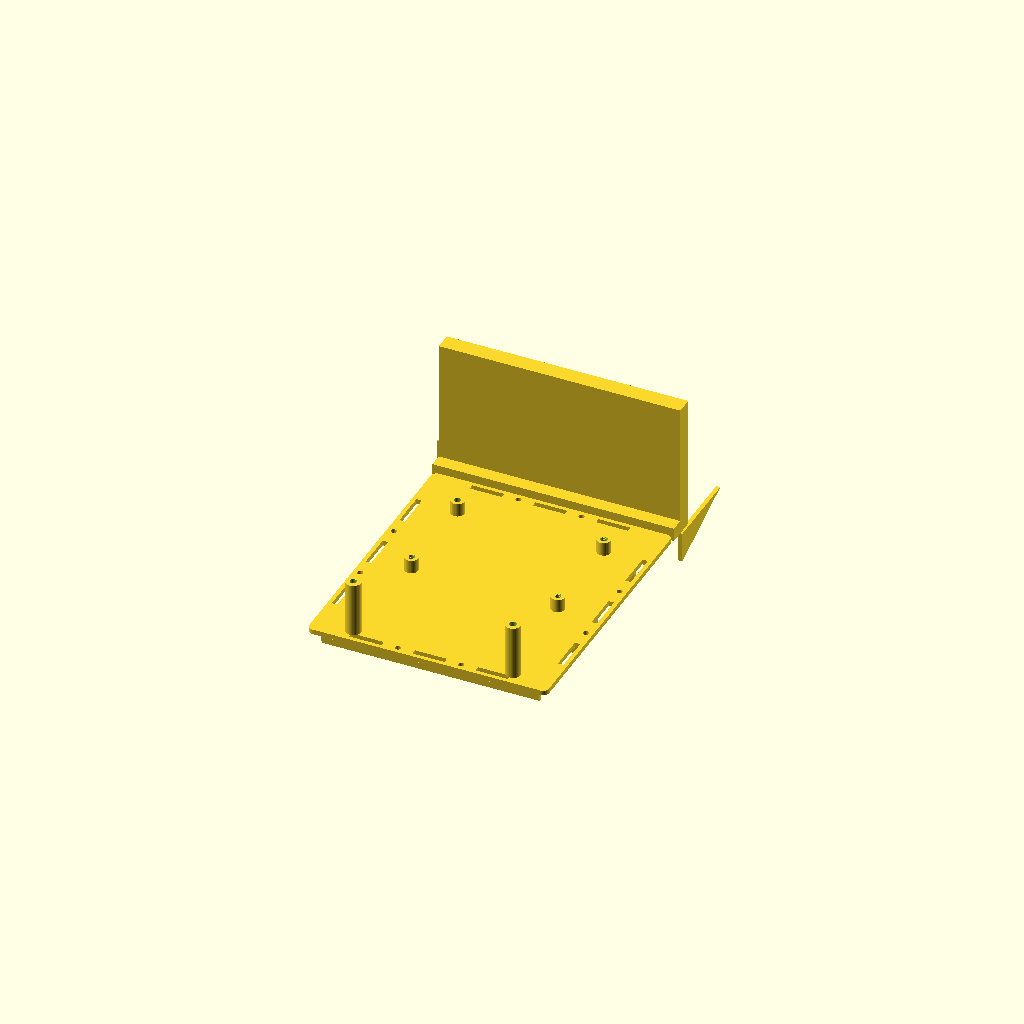
Cell 1: the model at its default parameters.
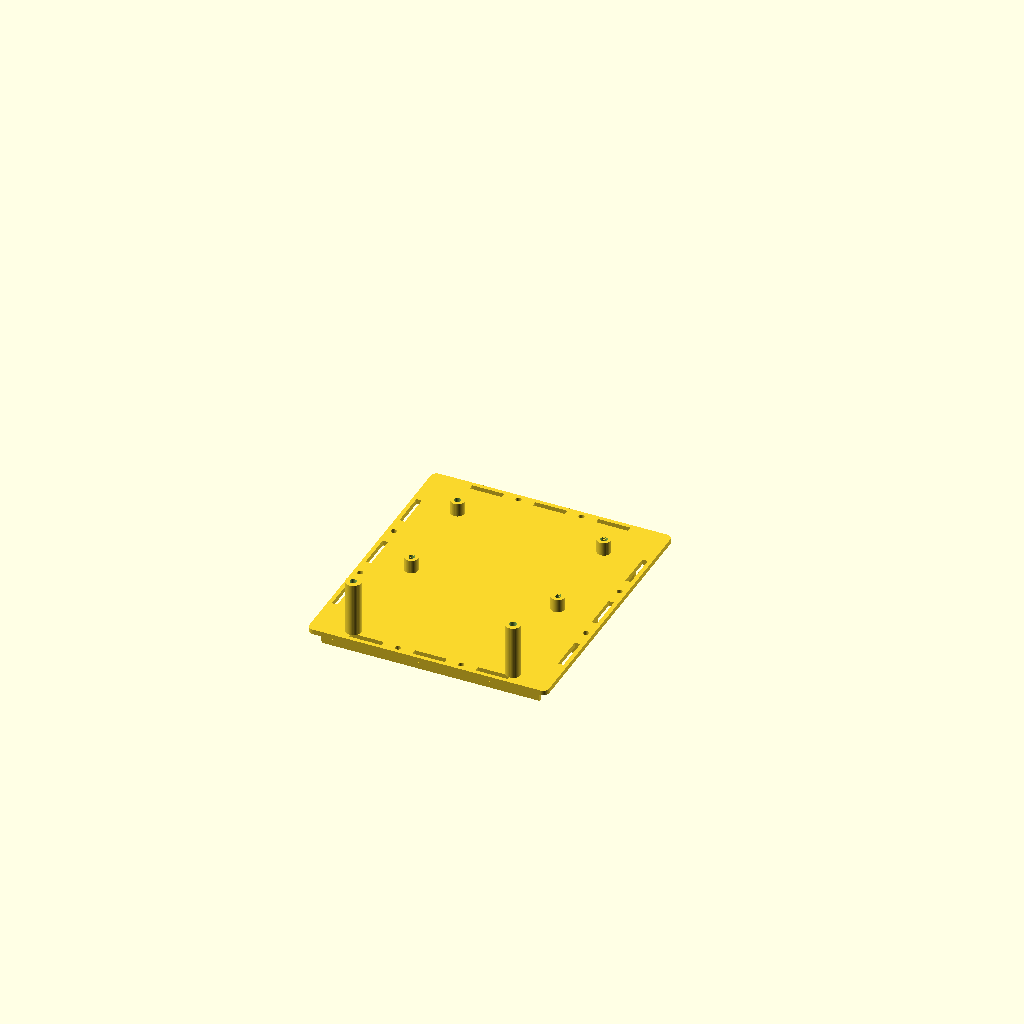
Cell 2: rsd_ledge = false (everything else at default).
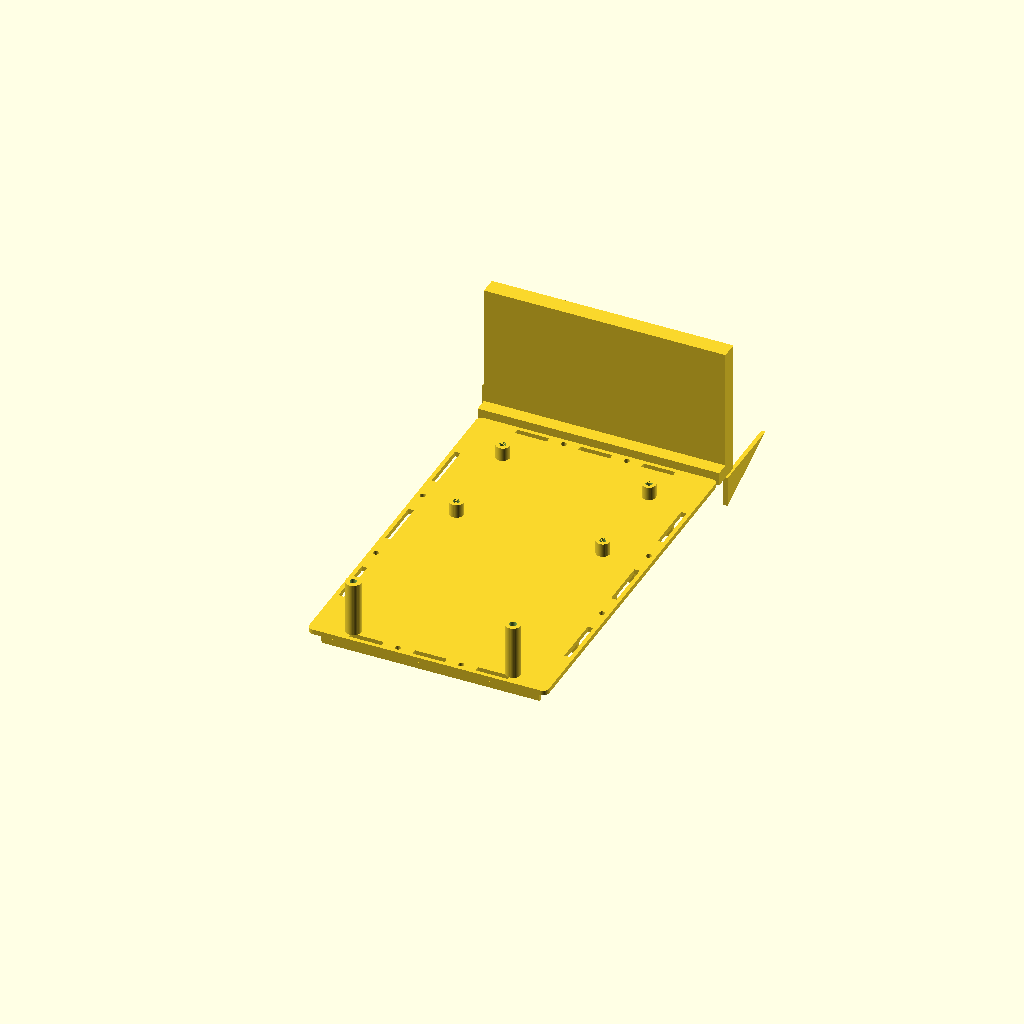
Cell 3: the same model with front_gap = 114.
All cells are drawn from one camera (rotation 55°, 0°, 25°, orthographic, colour scheme Cornfield), so only the parameter changes between them.
Source of the model, cw_mes/cw_mes_jetson_nano_strong.scad:
/* ======================================================================
   CW-MES instance — JETSON NANO, STRONG bottom plate (STEP 1)
   Same box params as cw_mes_jetson_nano.scad, plus additive strengthening:
   underside rib lattice, RSD outboard side-mount flange, upright component
   posts. (STEP 2 will merge the GNSS dual-tube clamp.) Original files are
   untouched — this only adds parameters + includes the additive engine.
   ====================================================================== */

view = "strong";   // -> strong_bottom() from cw_mes_strong.scad

/* ---------- Nano box params (copied from cw_mes_jetson_nano.scad) ---------- */
front_gap = 57;
inner = [130, 80 + front_gap + 12, 45];
cable_d = 20; cable_y = 35; cable_z = 20;
t = 3.0; rim = 2.5; clr = 0.10; fit_tests = [0.10, 0.15, 0.20];

bolt_d = 3.4; bolt_l = 12; nut_w = 5.8; nut_t = 2.1; cbore_d = 6.4; cbore_h = 0;
nx = 3; ny = 3; nz = 2;

mh_f = front_gap + 10.88;
mh_r = mh_f + 58.25;
mount_holes = [[21.93, mh_f], [108.07, mh_f], [21.93, mh_r], [108.07, mh_r]];
boss_d = 8; boss_h = 8; insert_d = 4.0; insert_h = 5;

vent_top = [25, front_gap + 4, 80, 72]; vent_pitch = 7; vent_slot = 3;
cut_front = []; cut_back = []; cut_left = []; cut_right = [];
cut_right_round = [[cable_y, cable_z, cable_d]];

/* ---------- STRONG features (STEP 1) ---------- */
rib_h = 8; rib_w = 2.4; rib_pitch = 24;            // underside lattice

rsd_ledge = true;                                  // RSD outboard side-mount flange
rsd_PX = 51.83; rsd_PY = 120.18;                   // RSD pattern (PY long -> horizontal)
rsd_insert_d = 4.0; rsd_insert_h = 6; rsd_ledge_gap = 8;

post_h = 32; post_d = 9; post_insert_d = 4.0; post_insert_h = 6;
// upright posts along the -Y (front) short edge — PLACEHOLDER positions
// (BX=141, BY=160, o=5.5 for this box; awaiting the real plate's bolt pattern)
post_list = [[23.5, 8.5], [117.5, 8.5]];

include <cw_mes_lib.scad>      // computes BX, BY, o ...
include <cw_mes_strong.scad>   // additive modules + view dispatch
Customizer parameters (derived from the source; name, type, default, range or options):
view: string, default "strong"
front_gap: number, default 57
rsd_ledge: bool, default true
